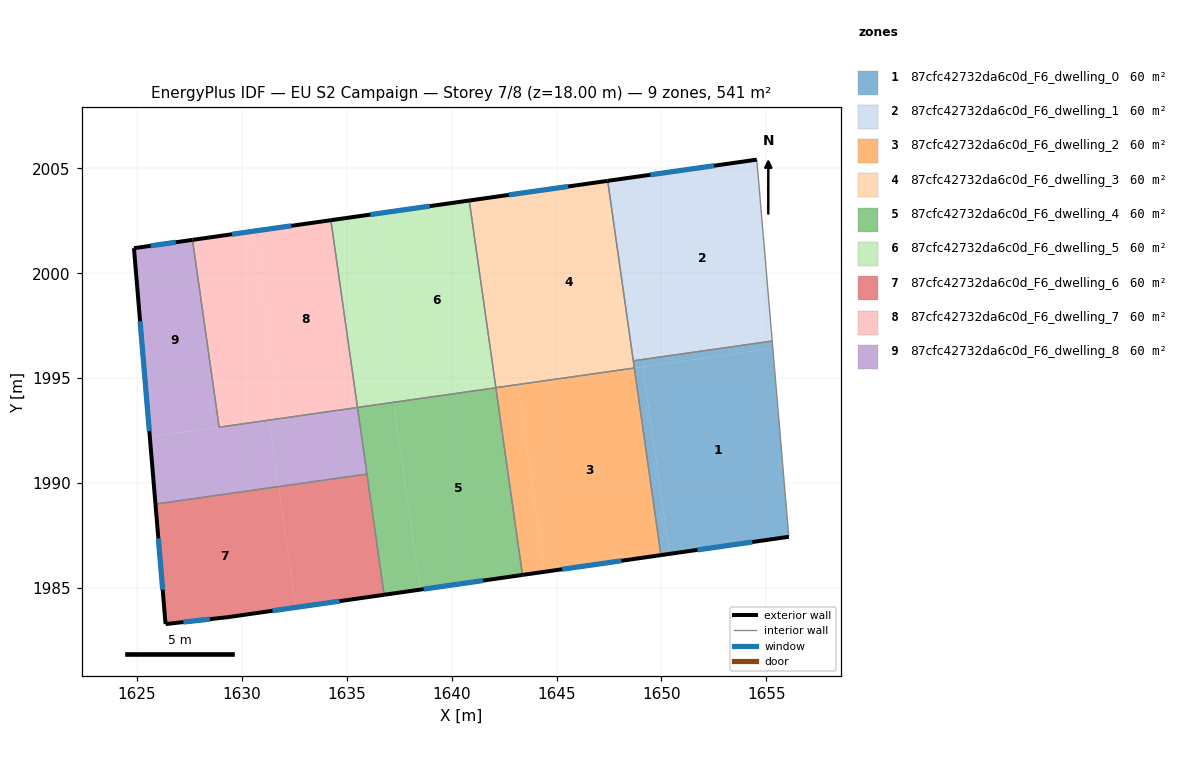
=== STOREY PLAN SPEC (per zone: floor XY polygon, exterior-wall plan segments, windows/doors) ===
zone 1: 87cfc42732da6c0d_F6_dwelling_0  (60.1 m²)
  floor: (1655.31, 1996.42) (1656.07, 1987.43) (1650.38, 1986.62) (1649.11, 1995.54)
  floor: (1649.11, 1995.54) (1650.38, 1986.62) (1649.98, 1986.56) (1648.71, 1995.48)
  floor: (1655.28, 1996.77) (1655.31, 1996.42) (1648.71, 1995.48) (1648.66, 1995.82)
  exterior wall: (1649.98, 1986.56) – (1656.07, 1987.43)  [6.2 m]
    window: (1651.72, 1986.81) – (1654.33, 1987.18)  [3.4 m²]
  interior walls: 4
zone 2: 87cfc42732da6c0d_F6_dwelling_1  (60.1 m²)
  floor: (1654.55, 2005.42) (1655.28, 1996.77) (1649.57, 1995.95) (1648.36, 2004.53)
  floor: (1648.36, 2004.53) (1649.57, 1995.95) (1648.66, 1995.82) (1647.44, 2004.40)
  exterior wall: (1654.55, 2005.42) – (1647.44, 2004.40)  [7.2 m]
    window: (1652.52, 2005.13) – (1649.47, 2004.69)  [4.0 m²]
  interior walls: 3
zone 3: 87cfc42732da6c0d_F6_dwelling_2  (60.1 m²)
  floor: (1648.71, 1995.48) (1649.98, 1986.56) (1644.44, 1985.77) (1643.17, 1994.69)
  floor: (1643.17, 1994.69) (1644.44, 1985.77) (1643.38, 1985.61) (1642.11, 1994.54)
  exterior wall: (1643.38, 1985.61) – (1649.98, 1986.56)  [6.7 m]
    window: (1645.26, 1985.88) – (1648.09, 1986.29)  [3.7 m²]
  interior walls: 3
zone 4: 87cfc42732da6c0d_F6_dwelling_3  (60.1 m²)
  floor: (1647.44, 2004.40) (1648.71, 1995.48) (1643.68, 1994.77) (1642.41, 2003.69)
  floor: (1642.41, 2003.69) (1643.68, 1994.77) (1642.11, 1994.54) (1640.84, 2003.47)
  exterior wall: (1647.44, 2004.40) – (1640.84, 2003.47)  [6.7 m]
    window: (1645.55, 2004.14) – (1642.72, 2003.73)  [3.7 m²]
  interior walls: 4
zone 5: 87cfc42732da6c0d_F6_dwelling_4  (60.1 m²)
  floor: (1642.11, 1994.54) (1643.38, 1985.61) (1638.50, 1984.92) (1637.23, 1993.84)
  floor: (1637.23, 1993.84) (1638.50, 1984.92) (1636.78, 1984.67) (1635.51, 1993.60)
  exterior wall: (1636.78, 1984.67) – (1643.38, 1985.61)  [6.7 m]
    window: (1638.66, 1984.94) – (1641.49, 1985.34)  [3.7 m²]
  interior walls: 4
zone 6: 87cfc42732da6c0d_F6_dwelling_5  (60.1 m²)
  floor: (1640.84, 2003.47) (1642.11, 1994.54) (1637.74, 1993.92) (1636.48, 2002.85)
  floor: (1636.48, 2002.85) (1637.74, 1993.92) (1635.51, 1993.60) (1634.24, 2002.53)
  exterior wall: (1640.84, 2003.47) – (1634.24, 2002.53)  [6.7 m]
    window: (1638.95, 2003.20) – (1636.12, 2002.80)  [3.7 m²]
  interior walls: 3
zone 7: 87cfc42732da6c0d_F6_dwelling_6  (60.1 m²)
  floor: (1631.75, 1989.83) (1632.57, 1984.07) (1629.33, 1983.60) (1626.36, 1983.27) (1625.88, 1988.99)
  floor: (1635.96, 1990.42) (1636.78, 1984.67) (1632.57, 1984.07) (1631.75, 1989.83)
  exterior wall: (1629.33, 1983.60) – (1636.78, 1984.67)  [7.5 m]
    window: (1631.46, 1983.91) – (1634.65, 1984.36)  [4.1 m²]
  exterior wall: (1626.36, 1983.27) – (1629.33, 1983.60)  [3.0 m]
    window: (1627.21, 1983.37) – (1628.48, 1983.51)  [1.6 m²]
  exterior wall: (1625.88, 1988.99) – (1626.36, 1983.27)  [5.7 m]
    window: (1626.01, 1987.36) – (1626.22, 1984.91)  [3.2 m²]
  interior walls: 2
zone 8: 87cfc42732da6c0d_F6_dwelling_7  (60.1 m²)
  floor: (1634.24, 2002.53) (1635.51, 1993.60) (1631.80, 1993.08) (1630.53, 2002.00)
  floor: (1630.53, 2002.00) (1631.80, 1993.08) (1628.91, 1992.66) (1627.64, 2001.59)
  exterior wall: (1634.24, 2002.53) – (1627.64, 2001.59)  [6.7 m]
    window: (1632.35, 2002.26) – (1629.53, 2001.86)  [3.7 m²]
  interior walls: 3
zone 9: 87cfc42732da6c0d_F6_dwelling_8  (60.1 m²)
  floor: (1627.64, 2001.59) (1628.91, 1992.66) (1625.61, 1992.19) (1624.85, 2001.19)
  floor: (1631.30, 1993.00) (1631.75, 1989.83) (1625.88, 1988.99) (1625.61, 1992.19)
  floor: (1635.51, 1993.60) (1635.96, 1990.42) (1631.75, 1989.83) (1631.30, 1993.00)
  exterior wall: (1624.85, 2001.19) – (1625.88, 1988.99)  [12.2 m]
    window: (1625.14, 1997.71) – (1625.58, 1992.48)  [6.7 m²]
  exterior wall: (1627.64, 2001.59) – (1624.85, 2001.19)  [2.8 m]
    window: (1626.84, 2001.48) – (1625.65, 2001.31)  [1.6 m²]
  interior walls: 4

=== DERIVED (storey summary) ===
Building: EU S2 Campaign
Storey: 7 of 8  (floor level z = 18.00 m)
Storey gross floor area: 540.9 m²
Zones on this storey: 9
  - 87cfc42732da6c0d_F6_dwelling_0: floor 60.1 m²; exterior wall 6.2 m (18.5 m²); 1 window(s) 3.4 m²; WWR 18.4%
  - 87cfc42732da6c0d_F6_dwelling_1: floor 60.1 m²; exterior wall 7.2 m (21.5 m²); 1 window(s) 4.0 m²; WWR 18.4%
  - 87cfc42732da6c0d_F6_dwelling_2: floor 60.1 m²; exterior wall 6.7 m (20.0 m²); 1 window(s) 3.7 m²; WWR 18.4%
  - 87cfc42732da6c0d_F6_dwelling_3: floor 60.1 m²; exterior wall 6.7 m (20.0 m²); 1 window(s) 3.7 m²; WWR 18.4%
  - 87cfc42732da6c0d_F6_dwelling_4: floor 60.1 m²; exterior wall 6.7 m (20.0 m²); 1 window(s) 3.7 m²; WWR 18.4%
  - 87cfc42732da6c0d_F6_dwelling_5: floor 60.1 m²; exterior wall 6.7 m (20.0 m²); 1 window(s) 3.7 m²; WWR 18.4%
  - 87cfc42732da6c0d_F6_dwelling_6: floor 60.1 m²; exterior wall 16.3 m (48.8 m²); 3 window(s) 9.0 m²; WWR 18.4%
  - 87cfc42732da6c0d_F6_dwelling_7: floor 60.1 m²; exterior wall 6.7 m (20.0 m²); 1 window(s) 3.7 m²; WWR 18.4%
  - 87cfc42732da6c0d_F6_dwelling_8: floor 60.1 m²; exterior wall 15.1 m (45.2 m²); 2 window(s) 8.3 m²; WWR 18.4%
Zone adjacency (shared interzone walls):
  - 87cfc42732da6c0d_F6_dwelling_0 ↔ 87cfc42732da6c0d_F6_dwelling_1
  - 87cfc42732da6c0d_F6_dwelling_0 ↔ 87cfc42732da6c0d_F6_dwelling_2
  - 87cfc42732da6c0d_F6_dwelling_0 ↔ 87cfc42732da6c0d_F6_dwelling_3
  - 87cfc42732da6c0d_F6_dwelling_1 ↔ 87cfc42732da6c0d_F6_dwelling_3
  - 87cfc42732da6c0d_F6_dwelling_2 ↔ 87cfc42732da6c0d_F6_dwelling_3
  - 87cfc42732da6c0d_F6_dwelling_2 ↔ 87cfc42732da6c0d_F6_dwelling_4
  - 87cfc42732da6c0d_F6_dwelling_3 ↔ 87cfc42732da6c0d_F6_dwelling_5
  - 87cfc42732da6c0d_F6_dwelling_4 ↔ 87cfc42732da6c0d_F6_dwelling_5
  - 87cfc42732da6c0d_F6_dwelling_4 ↔ 87cfc42732da6c0d_F6_dwelling_6
  - 87cfc42732da6c0d_F6_dwelling_4 ↔ 87cfc42732da6c0d_F6_dwelling_8
  - 87cfc42732da6c0d_F6_dwelling_5 ↔ 87cfc42732da6c0d_F6_dwelling_7
  - 87cfc42732da6c0d_F6_dwelling_6 ↔ 87cfc42732da6c0d_F6_dwelling_8
  - 87cfc42732da6c0d_F6_dwelling_7 ↔ 87cfc42732da6c0d_F6_dwelling_8